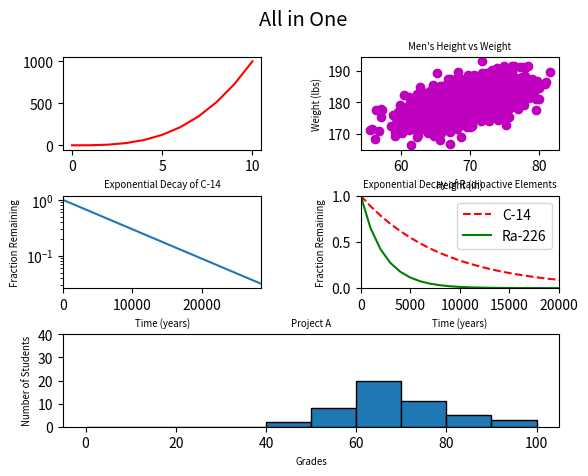

Source code (Python):
#!/usr/bin/env python3
import numpy as np
import matplotlib.pyplot as plt

y0 = np.arange(0, 11) ** 3

mean = [69, 0]
cov = [[15, 8], [8, 15]]
np.random.seed(5)
x1, y1 = np.random.multivariate_normal(mean, cov, 2000).T
y1 += 180

x2 = np.arange(0, 28651, 5730)
r2 = np.log(0.5)
t2 = 5730
y2 = np.exp((r2 / t2) * x2)

x3 = np.arange(0, 21000, 1000)
r3 = np.log(0.5)
t31 = 5730
t32 = 1600
y31 = np.exp((r3 / t31) * x3)
y32 = np.exp((r3 / t32) * x3)

np.random.seed(5)
student_grades = np.random.normal(68, 15, 50)

fig = plt.figure()
st = fig.suptitle('All in One', fontsize='x-large')
grid = plt.GridSpec(3, 2, wspace=0.5, hspace=0.5)

plt.subplot(grid[0, 0])
plt.plot(y0, color='red')
plt.subplot(grid[0,1])
plt.scatter(x1, y1, color='m')
plt.xlabel('Height (in)', fontsize='x-small')
plt.ylabel('Weight (lbs)', fontsize='x-small')
plt.title('Men\'s Height vs Weight', fontsize='x-small')
plt.subplot(grid[1,0])
plt.plot(x2, y2)
plt.yscale(value='log')
plt.xlim(0, 28650)
plt.xlabel('Time (years)', fontsize='x-small')
plt.ylabel('Fraction Remaining', fontsize='x-small')
plt.title('Exponential Decay of C-14', fontsize='x-small')
plt.subplot(grid[1,1])
plt.plot(x3, y31, color='red', linestyle='--', label='C-14')
plt.plot(x3, y32, color='green', label='Ra-226')
plt.ylim(0, 1)
plt.xlim(0, 20000)
plt.legend()
plt.title('Exponential Decay of Radioactive Elements', fontsize="x-small")
plt.xlabel('Time (years)', fontsize='x-small')
plt.ylabel('Fraction Remaining', fontsize='x-small')
plt.subplot(grid[2,:2])
bin = np.arange(0, max(student_grades), 10)
plt.title('Project A', fontsize='x-small')
plt.hist(student_grades, bins=bin, edgecolor='black')
ybin = np.arange(0, len(student_grades), 10)
plt.yticks(ybin)
plt.xlabel('Grades', fontsize='x-small')
plt.ylabel('Number of Students', fontsize='x-small')
plt.show()
